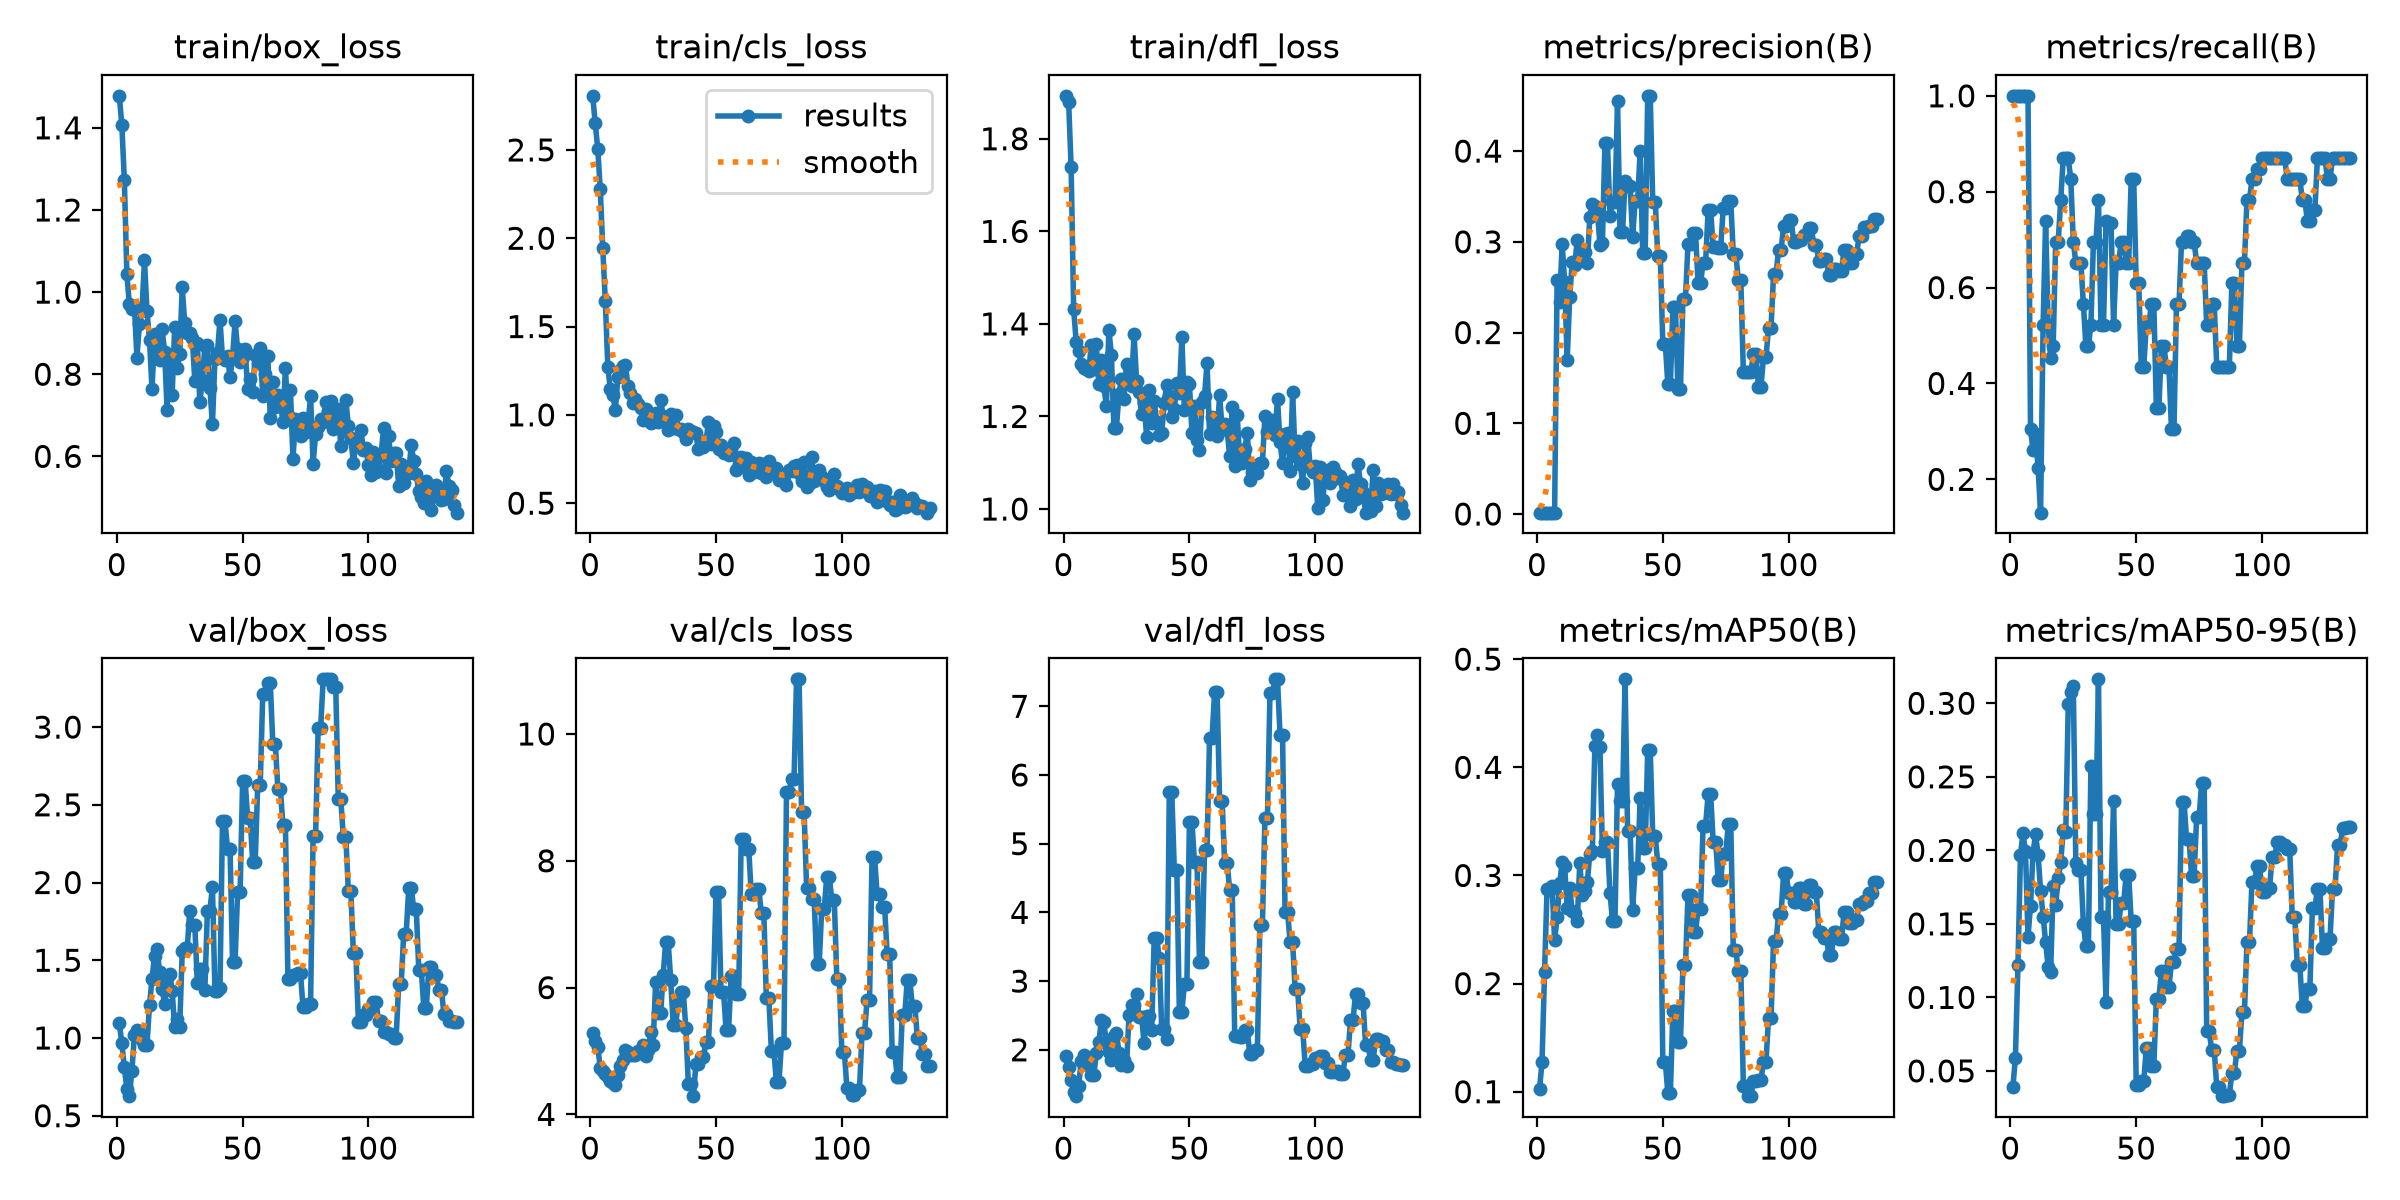

The table this chart was drawn from, first rows:
epoch, time, train/box_loss, train/cls_loss, train/dfl_loss, metrics/precision(B), metrics/recall(B), metrics/mAP50(B), metrics/mAP50-95(B), val/box_loss, val/cls_loss, val/dfl_loss, lr/pg0, lr/pg1, lr/pg2
1, 15.84, 1.478, 2.806, 1.893, 0.0015, 1, 0.1022, 0.03919, 1.094, 5.288, 1.912, 2e-05, 2e-05, 2e-05
2, 31.17, 1.408, 2.651, 1.88, 0.0015, 1, 0.1271, 0.05911, 0.9647, 5.159, 1.75, 5.9703e-05, 5.9703e-05, 5.9703e-05
3, 46.28, 1.273, 2.507, 1.738, 0.0015, 1, 0.2104, 0.1219, 0.811, 5.063, 1.554, 9.901e-05, 9.901e-05, 9.901e-05
4, 61.93, 1.044, 2.279, 1.431, 0.0015, 1, 0.2872, 0.1966, 0.6715, 4.738, 1.382, 0.0001379, 0.0001379, 0.0001379
5, 77.48, 0.9705, 1.944, 1.361, 0.0015, 1, 0.2863, 0.2115, 0.6258, 4.681, 1.325, 0.0001764, 0.0001764, 0.0001764
6, 93.38, 0.9593, 1.646, 1.342, 0.0015, 1, 0.29, 0.1993, 0.7889, 4.636, 1.479, 0.0002146, 0.0002146, 0.0002146
7, 109, 0.9663, 1.274, 1.313, 0.0015, 1, 0.24, 0.1414, 1.018, 4.597, 1.841, 0.0002523, 0.0002523, 0.0002523
8, 124.5, 0.8401, 1.145, 1.304, 0.258, 0.3044, 0.2611, 0.1624, 1.053, 4.531, 1.926, 0.0002896, 0.0002896, 0.0002896
9, 140.1, 0.9223, 1.113, 1.303, 0.234, 0.2609, 0.2926, 0.1985, 1.037, 4.495, 1.899, 0.0003265, 0.0003265, 0.0003265
10, 156.6, 0.9553, 1.026, 1.298, 0.2974, 0.2948, 0.3121, 0.2108, 0.9866, 4.471, 1.762, 0.0003631, 0.0003631, 0.0003631
11, 172.5, 1.077, 1.213, 1.355, 0.2554, 0.224, 0.3084, 0.197, 0.9578, 4.622, 1.633, 0.0003992, 0.0003992, 0.0003992
12, 188.2, 0.9538, 1.254, 1.302, 0.1699, 0.1304, 0.2697, 0.1726, 0.957, 4.76, 1.63, 0.000435, 0.000435, 0.000435
13, 203.3, 0.8839, 1.278, 1.356, 0.2392, 0.5217, 0.2883, 0.1548, 1.212, 4.852, 1.956, 0.0004703, 0.0004703, 0.0004703
14, 218.9, 0.7631, 1.285, 1.27, 0.2778, 0.7391, 0.2668, 0.1377, 1.379, 5.019, 2.11, 0.0005053, 0.0005053, 0.0005053
15, 234.6, 0.8977, 1.162, 1.322, 0.274, 0.5217, 0.265, 0.1205, 1.53, 4.987, 2.431, 0.0005398, 0.0005398, 0.0005398
16, 251.2, 0.8919, 1.122, 1.266, 0.3021, 0.4521, 0.2574, 0.1176, 1.572, 4.929, 2.399, 0.000574, 0.000574, 0.000574
17, 267, 0.8337, 1.067, 1.222, 0.2839, 0.4783, 0.3113, 0.176, 1.425, 4.935, 2.093, 0.0006077, 0.0006077, 0.0006077
18, 282.8, 0.9098, 1.089, 1.387, 0.2812, 0.6956, 0.2818, 0.1629, 1.316, 4.931, 1.961, 0.0006411, 0.0006411, 0.0006411
19, 298.8, 0.8549, 1.061, 1.332, 0.2889, 0.6956, 0.2853, 0.1809, 1.217, 5, 1.859, 0.0006741, 0.0006741, 0.0006741
20, 315.3, 0.713, 1.039, 1.175, 0.2771, 0.7826, 0.2937, 0.192, 1.385, 4.962, 2.206, 0.0007066, 0.0007066, 0.0007066
21, 332.1, 0.8473, 0.9726, 1.176, 0.3278, 0.8696, 0.3203, 0.2141, 1.414, 5.092, 2.245, 0.0007388, 0.0007388, 0.0007388
22, 348.9, 0.7505, 1.031, 1.249, 0.3414, 0.8696, 0.3226, 0.2124, 1.301, 4.925, 1.959, 0.0007706, 0.0007706, 0.0007706
23, 365.3, 0.9156, 0.9879, 1.281, 0.3389, 0.8694, 0.4197, 0.2995, 1.069, 5.022, 1.782, 0.000802, 0.000802, 0.000802
24, 381.7, 0.8158, 0.9512, 1.238, 0.3349, 0.8261, 0.4301, 0.3075, 1.124, 5.293, 1.851, 0.000833, 0.000833, 0.000833
25, 398.9, 0.8485, 0.9651, 1.314, 0.297, 0.6956, 0.4191, 0.3114, 1.069, 5.097, 1.768, 0.0008636, 0.0008636, 0.0008636
26, 415.5, 1.012, 1.011, 1.307, 0.2989, 0.6522, 0.3227, 0.1912, 1.559, 6.083, 2.502, 0.0008938, 0.0008938, 0.0008938
27, 432, 0.9236, 0.957, 1.267, 0.4085, 0.6522, 0.3312, 0.1869, 1.58, 5.596, 2.648, 0.0009236, 0.0009236, 0.0009236
28, 447.6, 0.8994, 1.086, 1.378, 0.4085, 0.6522, 0.3312, 0.1869, 1.58, 5.596, 2.648, 0.000953, 0.000953, 0.000953
29, 463.7, 0.8993, 0.9931, 1.278, 0.3289, 0.5652, 0.2841, 0.1502, 1.816, 6.199, 2.808, 0.000982, 0.000982, 0.000982
30, 478.4, 0.8879, 0.9796, 1.252, 0.3436, 0.4783, 0.2578, 0.1349, 1.726, 6.721, 2.482, 0.001011, 0.001011, 0.001011
31, 492.9, 0.7844, 0.9146, 1.204, 0.3436, 0.4783, 0.2578, 0.1349, 1.726, 6.721, 2.482, 0.001039, 0.001039, 0.001039
32, 509.5, 0.8762, 1.006, 1.229, 0.4551, 0.5217, 0.3848, 0.2572, 1.352, 6.113, 2.094, 0.001067, 0.001067, 0.001067
33, 526, 0.732, 0.9238, 1.156, 0.3106, 0.6956, 0.3691, 0.2246, 1.446, 5.415, 2.486, 0.001094, 0.001094, 0.001094
34, 542.5, 0.7855, 1.001, 1.257, 0.3106, 0.6956, 0.3691, 0.2246, 1.446, 5.415, 2.486, 0.001121, 0.001121, 0.001121
35, 559.6, 0.8679, 0.9197, 1.186, 0.3672, 0.7821, 0.4814, 0.3163, 1.309, 5.788, 2.29, 0.001148, 0.001148, 0.001148
36, 576.5, 0.8707, 0.9225, 1.233, 0.3617, 0.5217, 0.341, 0.1549, 1.82, 5.933, 3.628, 0.001174, 0.001174, 0.001174
37, 593.1, 0.766, 0.9008, 1.188, 0.3617, 0.5217, 0.341, 0.1549, 1.82, 5.933, 3.628, 0.0012, 0.0012, 0.0012
38, 610.7, 0.6783, 0.8653, 1.159, 0.3055, 0.7391, 0.2683, 0.097, 1.972, 5.358, 3.335, 0.001225, 0.001225, 0.001225
39, 627.6, 0.8367, 0.9173, 1.164, 0.3453, 0.734, 0.3066, 0.1714, 1.301, 4.486, 2.298, 0.00125, 0.00125, 0.00125
40, 644.4, 0.8522, 0.9059, 1.229, 0.3453, 0.734, 0.3066, 0.1714, 1.301, 4.486, 2.298, 0.001275, 0.001275, 0.001275
41, 661.7, 0.9321, 0.9019, 1.269, 0.4002, 0.5217, 0.3712, 0.2334, 1.323, 4.288, 2.158, 0.001299, 0.001299, 0.001299
42, 678.4, 0.8409, 0.8962, 1.244, 0.2879, 0.6522, 0.3255, 0.1499, 2.395, 4.788, 5.746, 0.001323, 0.001323, 0.001323
43, 695.4, 0.8347, 0.8079, 1.198, 0.2879, 0.6522, 0.3255, 0.1499, 2.395, 4.788, 5.746, 0.001347, 0.001347, 0.001347
44, 713, 0.844, 0.8504, 1.216, 0.4609, 0.6956, 0.4159, 0.164, 2.217, 4.905, 4.611, 0.00137, 0.00137, 0.00137
45, 728.9, 0.7923, 0.816, 1.273, 0.4609, 0.6956, 0.4159, 0.164, 2.217, 4.905, 4.611, 0.001392, 0.001392, 0.001392
46, 743.4, 0.8409, 0.849, 1.25, 0.3439, 0.6522, 0.3365, 0.1833, 1.49, 5.142, 2.544, 0.001415, 0.001415, 0.001415
47, 758.3, 0.9289, 0.9595, 1.371, 0.3439, 0.6522, 0.3365, 0.1833, 1.49, 5.142, 2.544, 0.001436, 0.001436, 0.001436
48, 774.3, 0.8623, 0.8346, 1.214, 0.2842, 0.8261, 0.3107, 0.1519, 1.936, 6.031, 2.964, 0.001458, 0.001458, 0.001458
49, 788.2, 0.8305, 0.9346, 1.275, 0.2842, 0.8261, 0.3107, 0.1519, 1.936, 6.031, 2.964, 0.001479, 0.001479, 0.001479
50, 802.4, 0.842, 0.903, 1.271, 0.1871, 0.6087, 0.1274, 0.04051, 2.653, 7.507, 5.316, 0.0015, 0.0015, 0.0015
51, 816.7, 0.8621, 0.8053, 1.165, 0.1871, 0.6087, 0.1274, 0.04051, 2.653, 7.507, 5.316, 0.001505, 0.001505, 0.001505
52, 830.7, 0.7638, 0.8278, 1.222, 0.1429, 0.4348, 0.0985, 0.04295, 2.416, 5.925, 4.738, 0.001495, 0.001495, 0.001495
53, 844.2, 0.7887, 0.7864, 1.149, 0.1429, 0.4348, 0.0985, 0.04295, 2.416, 5.925, 4.738, 0.001485, 0.001485, 0.001485
54, 858.1, 0.7573, 0.8036, 1.127, 0.2277, 0.5217, 0.1749, 0.06536, 2.131, 5.331, 3.273, 0.001475, 0.001475, 0.001475
55, 870.8, 0.8478, 0.773, 1.232, 0.2277, 0.5217, 0.1749, 0.06536, 2.131, 5.331, 3.273, 0.001465, 0.001465, 0.001465
56, 883.9, 0.8277, 0.7997, 1.244, 0.1377, 0.5652, 0.1461, 0.05353, 2.63, 6.187, 4.909, 0.001455, 0.001455, 0.001455
57, 897, 0.8635, 0.8429, 1.316, 0.1377, 0.5652, 0.1461, 0.05353, 2.63, 6.187, 4.909, 0.001446, 0.001446, 0.001446
58, 912, 0.7473, 0.6894, 1.162, 0.2365, 0.3478, 0.2168, 0.09901, 3.214, 5.904, 6.536, 0.001436, 0.001436, 0.001436
59, 925.5, 0.7999, 0.7166, 1.2, 0.2365, 0.3478, 0.2168, 0.09901, 3.214, 5.904, 6.536, 0.001426, 0.001426, 0.001426
60, 941.8, 0.8434, 0.7621, 1.198, 0.2979, 0.4783, 0.2819, 0.1179, 3.281, 8.35, 7.209, 0.001416, 0.001416, 0.001416
... 75 more rows
